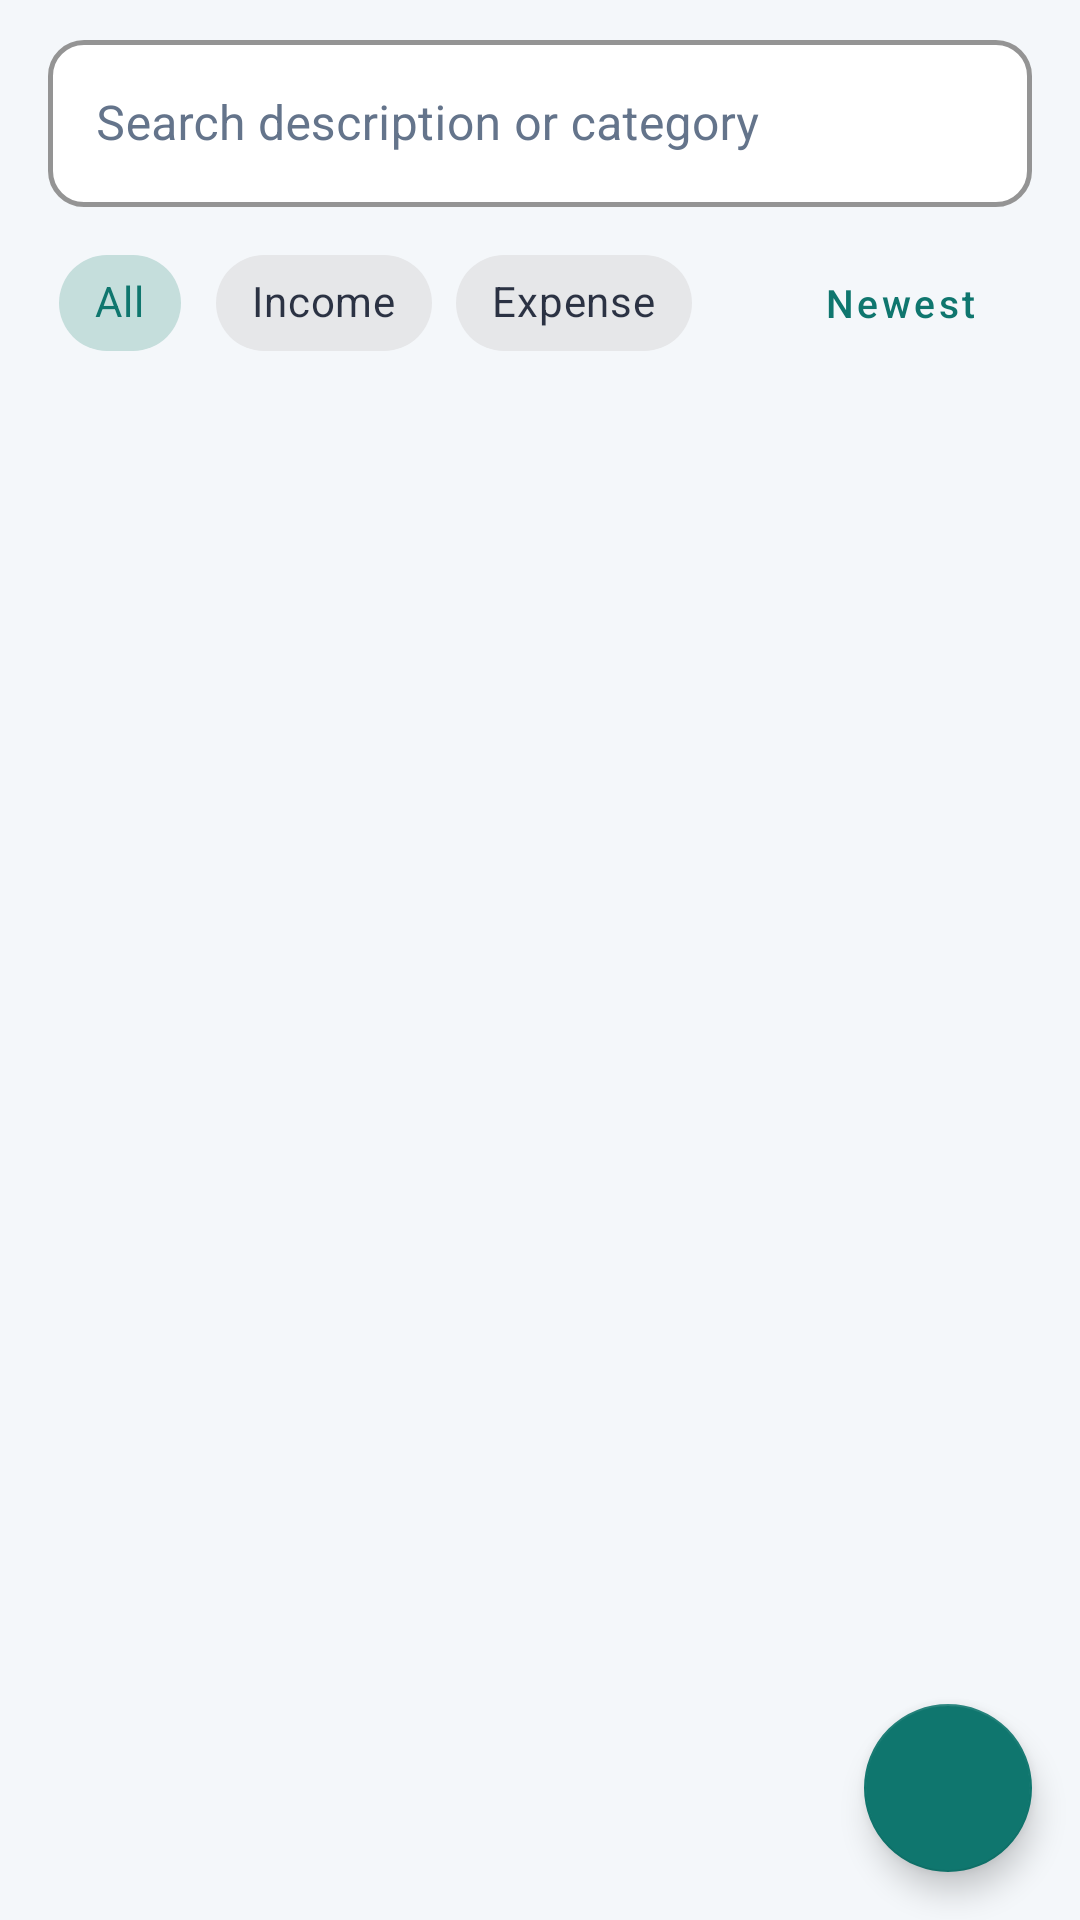

Write the Android layout XML for this screen, with the resource values it uses.
<!-- AndroidManifest.xml: application theme Theme.MoneyMate -->
<!-- res/layout/fragment_transactions.xml -->
<?xml version="1.0" encoding="utf-8"?>
<androidx.constraintlayout.widget.ConstraintLayout xmlns:android="http://schemas.android.com/apk/res/android"
    xmlns:app="http://schemas.android.com/apk/res-auto"
    android:layout_width="match_parent"
    android:layout_height="match_parent"
    android:background="@color/bg_screen">

    <LinearLayout
        android:id="@+id/controlsContainer"
        android:layout_width="match_parent"
        android:layout_height="wrap_content"
        android:orientation="vertical"
        android:paddingHorizontal="16dp"
        android:paddingTop="8dp"
        app:layout_constraintTop_toTopOf="parent">

        <com.google.android.material.textfield.TextInputLayout
            style="@style/CustomTextInputLayout"
            android:layout_width="match_parent"
            android:layout_height="wrap_content"
            android:hint="Search description or category"
            app:endIconMode="clear_text"
            app:startIconDrawable="@drawable/ic_search"
            app:startIconTint="@color/text_secondary">

            <com.google.android.material.textfield.TextInputEditText
                android:id="@+id/searchInput"
                android:layout_width="match_parent"
                android:layout_height="wrap_content"
                android:imeOptions="actionSearch"
                android:inputType="text"
                android:maxLines="1"
                android:textColor="@color/text_primary" />
        </com.google.android.material.textfield.TextInputLayout>

        <LinearLayout
            android:layout_width="match_parent"
            android:layout_height="wrap_content"
            android:layout_marginTop="8dp"
            android:gravity="center_vertical"
            android:orientation="horizontal">

            <com.google.android.material.chip.ChipGroup
                android:id="@+id/typeChipGroup"
                android:layout_width="0dp"
                android:layout_height="wrap_content"
                android:layout_weight="1"
                app:selectionRequired="true"
                app:singleSelection="true">

                <com.google.android.material.chip.Chip
                    android:id="@+id/chipAll"
                    style="@style/Widget.MaterialComponents.Chip.Choice"
                    android:layout_width="wrap_content"
                    android:layout_height="wrap_content"
                    android:checked="true"
                    android:text="All" />

                <com.google.android.material.chip.Chip
                    android:id="@+id/chipIncome"
                    style="@style/Widget.MaterialComponents.Chip.Choice"
                    android:layout_width="wrap_content"
                    android:layout_height="wrap_content"
                    android:text="Income" />

                <com.google.android.material.chip.Chip
                    android:id="@+id/chipExpense"
                    style="@style/Widget.MaterialComponents.Chip.Choice"
                    android:layout_width="wrap_content"
                    android:layout_height="wrap_content"
                    android:text="Expense" />
            </com.google.android.material.chip.ChipGroup>

            <com.google.android.material.button.MaterialButton
                android:id="@+id/sortButton"
                style="@style/Widget.MaterialComponents.Button.TextButton"
                android:layout_width="wrap_content"
                android:layout_height="wrap_content"
                android:text="Newest"
                android:textAllCaps="false"
                android:textColor="@color/primary"
                android:textSize="13sp" />
        </LinearLayout>

        <TextView
            android:id="@+id/summaryStrip"
            android:layout_width="match_parent"
            android:layout_height="wrap_content"
            android:layout_marginTop="2dp"
            android:layout_marginBottom="6dp"
            android:textColor="@color/text_secondary"
            android:textSize="12sp" />
    </LinearLayout>

    <androidx.recyclerview.widget.RecyclerView
        android:id="@+id/transactionsRecyclerView"
        android:layout_width="match_parent"
        android:layout_height="0dp"
        android:clipToPadding="false"
        android:paddingHorizontal="12dp"
        android:paddingBottom="88dp"
        app:layout_constraintBottom_toBottomOf="parent"
        app:layout_constraintTop_toBottomOf="@id/controlsContainer" />

    <TextView
        android:id="@+id/emptyStateText"
        android:layout_width="0dp"
        android:layout_height="wrap_content"
        android:layout_marginHorizontal="32dp"
        android:gravity="center"
        android:text="No transactions match your filters.\nTap + to record income or an expense."
        android:textColor="@color/text_secondary"
        android:textSize="15sp"
        android:visibility="gone"
        app:layout_constraintBottom_toBottomOf="parent"
        app:layout_constraintEnd_toEndOf="parent"
        app:layout_constraintStart_toStartOf="parent"
        app:layout_constraintTop_toBottomOf="@id/controlsContainer" />

    <com.google.android.material.floatingactionbutton.FloatingActionButton
        android:id="@+id/addTransactionButton"
        android:layout_width="wrap_content"
        android:layout_height="wrap_content"
        android:layout_margin="16dp"
        android:contentDescription="Add Transaction"
        android:src="@drawable/ic_add"
        app:backgroundTint="@color/primary"
        app:layout_constraintBottom_toBottomOf="parent"
        app:layout_constraintEnd_toEndOf="parent"
        app:tint="@color/white" />

</androidx.constraintlayout.widget.ConstraintLayout>
<!-- resources referenced by this layout -->
<resources>
  <color name="bg_screen">#FFF4F7FA</color>
  <color name="primary">#FF0F766E</color>
  <color name="text_primary">#FF0F172A</color>
  <color name="text_secondary">#FF64748B</color>
  <color name="white">#FFFFFFFF</color>
  <style name="CustomTextInputLayout" parent="Widget.MaterialComponents.TextInputLayout.OutlinedBox">
          <item name="boxStrokeColor">@color/primary</item>
          <item name="boxStrokeWidth">1.5dp</item>
          <item name="boxCornerRadiusTopStart">12dp</item>
          <item name="boxCornerRadiusTopEnd">12dp</item>
          <item name="boxCornerRadiusBottomStart">12dp</item>
          <item name="boxCornerRadiusBottomEnd">12dp</item>
          <item name="boxBackgroundColor">@color/white</item>
          <item name="hintTextColor">@color/primary</item>
          <item name="android:textColorHint">@color/text_secondary</item>
          <item name="boxStrokeErrorColor">@color/expense_red</item>
      </style>
  <style name="Theme.MoneyMate" parent="Base.Theme.MoneyMate" />
  <color name="expense_red">#FFDC2626</color>
  <style name="Base.Theme.MoneyMate" parent="Theme.MaterialComponents.Light.NoActionBar">
          <item name="colorPrimary">@color/primary</item>
          <item name="colorPrimaryVariant">@color/primary_dark</item>
          <item name="colorOnPrimary">@color/white</item>
          <item name="colorSecondary">@color/accent</item>
          <item name="colorSecondaryVariant">@color/primary_dark</item>
          <item name="colorOnSecondary">@color/white</item>
          <item name="android:windowBackground">@color/bg_screen</item>
          <item name="android:colorBackground">@color/bg_screen</item>
          <item name="colorSurface">@color/surface_card</item>
          <item name="colorOnSurface">@color/text_primary</item>
          <item name="android:textColorPrimary">@color/text_primary</item>
          <item name="android:textColorSecondary">@color/text_secondary</item>
          <item name="android:statusBarColor">@color/bg_screen</item>
          <item name="android:windowLightStatusBar">true</item>
      </style>
  <color name="primary_dark">#FF115E59</color>
  <color name="accent">#FF0EA5E9</color>
  <color name="surface_card">#FFFFFFFF</color>
</resources>
